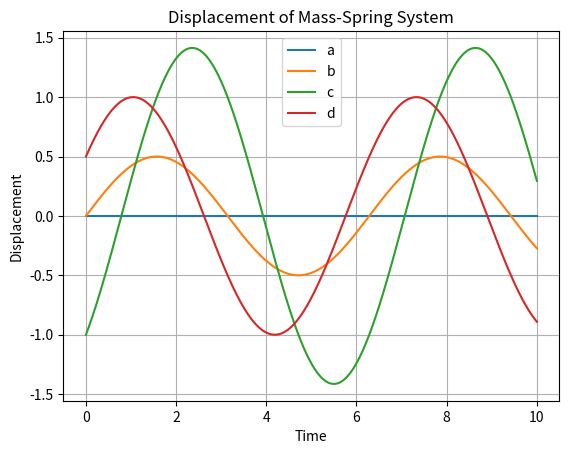
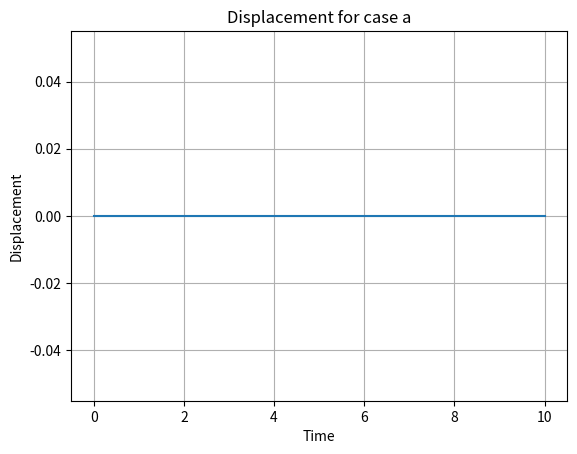
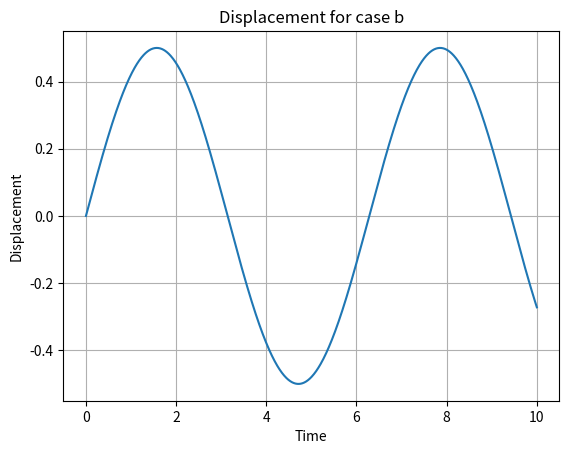
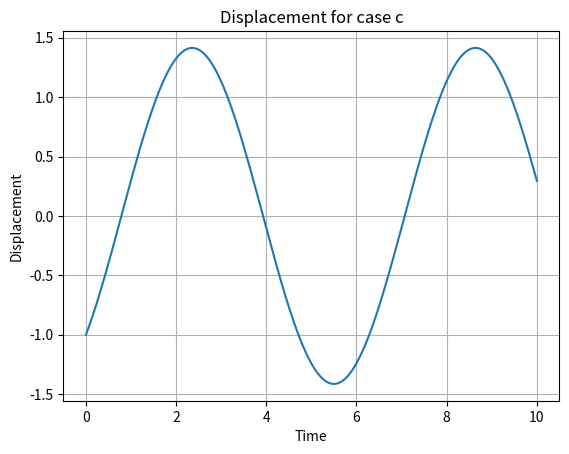
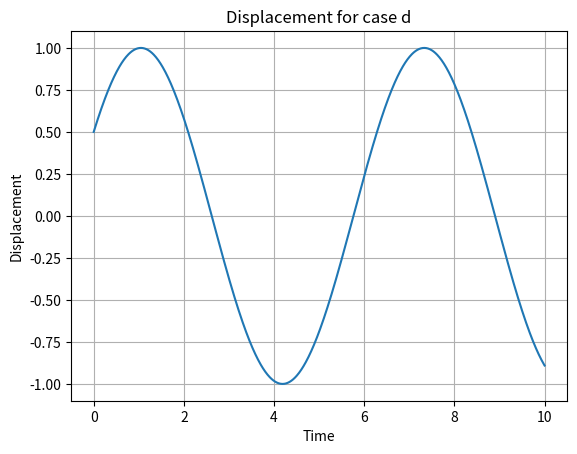

The script that saved these images, in order:
import numpy as np
import matplotlib.pyplot as plt

A = 1
k = 1
m = 1
w0 = np.sqrt(k/m)

x0_values = np.array([0, 0, -A, A/2])
v_values = np.array([0, (w0*A)/2, w0*A, (w0*A)*np.sqrt(3)/2])

t = np.linspace(0, 10, 1000)

plt.figure(1)
plt.title('Displacement of Mass-Spring System')
plt.xlabel('Time')
plt.ylabel('Displacement')
plt.grid(True)

for k in range(4):
    v = v_values[k]
    x0 = x0_values[k]
    x = x0 * np.cos(w0 * t) + (v / w0) * np.sin(w0 * t)
    plt.plot(t, x, label=chr(97+k))

plt.legend()
plt.show()

for k in range(4):
    v = v_values[k]
    x0 = x0_values[k]
    x = x0 * np.cos(w0 * t) + (v / w0) * np.sin(w0 * t)

    plt.figure()
    plt.plot(t, x)
    plt.xlabel('Time')
    plt.ylabel('Displacement')
    plt.title(f'Displacement for case {chr(97+k)}')
    plt.grid(True)
    plt.show()
